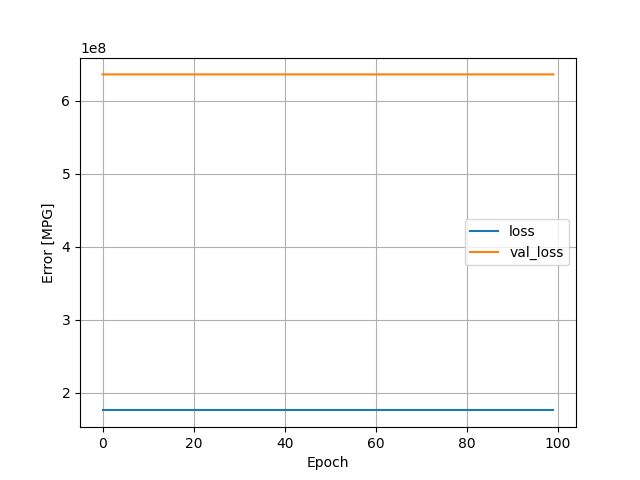

The table this chart was drawn from, first rows:
, loss, val_loss, epoch
0, 175742736, 636251392, 0
1, 175742720, 636251264, 1
2, 175742704, 636251200, 2
3, 175742672, 636251072, 3
4, 175742640, 636250880, 4
5, 175742608, 636250816, 5
6, 175742592, 636250688, 6
7, 175742544, 636250624, 7
8, 175742528, 636250432, 8
9, 175742496, 636250304, 9
10, 175742448, 636250176, 10
11, 175742432, 636250176, 11
12, 175742416, 636249984, 12
13, 175742384, 636249856, 13
14, 175742336, 636249728, 14
15, 175742320, 636249536, 15
16, 175742288, 636249408, 16
17, 175742272, 636249344, 17
18, 175742224, 636249280, 18
19, 175742192, 636249088, 19
20, 175742176, 636248960, 20
21, 175742144, 636248832, 21
22, 175742096, 636248704, 22
23, 175742080, 636248576, 23
24, 175742048, 636248448, 24
25, 175742048, 636248384, 25
26, 175741984, 636248192, 26
27, 175741952, 636248128, 27
28, 175741920, 636247936, 28
29, 175741904, 636247936, 29
30, 175741856, 636247744, 30
31, 175741840, 636247616, 31
32, 175741808, 636247488, 32
33, 175741760, 636247296, 33
34, 175741728, 636247168, 34
35, 175741712, 636247104, 35
36, 175741680, 636246976, 36
37, 175741632, 636246784, 37
38, 175741600, 636246720, 38
39, 175741568, 636246592, 39
40, 175741536, 636246400, 40
41, 175741504, 636246272, 41
42, 175741472, 636246272, 42
43, 175741424, 636246144, 43
44, 175741408, 636245952, 44
45, 175741376, 636245824, 45
46, 175741344, 636245696, 46
47, 175741312, 636245504, 47
48, 175741280, 636245440, 48
49, 175741232, 636245248, 49
50, 175741200, 636245184, 50
51, 175741168, 636245056, 51
52, 175741136, 636244928, 52
53, 175741088, 636244800, 53
54, 175741056, 636244608, 54
55, 175741040, 636244480, 55
56, 175740976, 636244352, 56
57, 175740960, 636244160, 57
58, 175740928, 636244096, 58
59, 175740896, 636243968, 59
... 40 more rows
